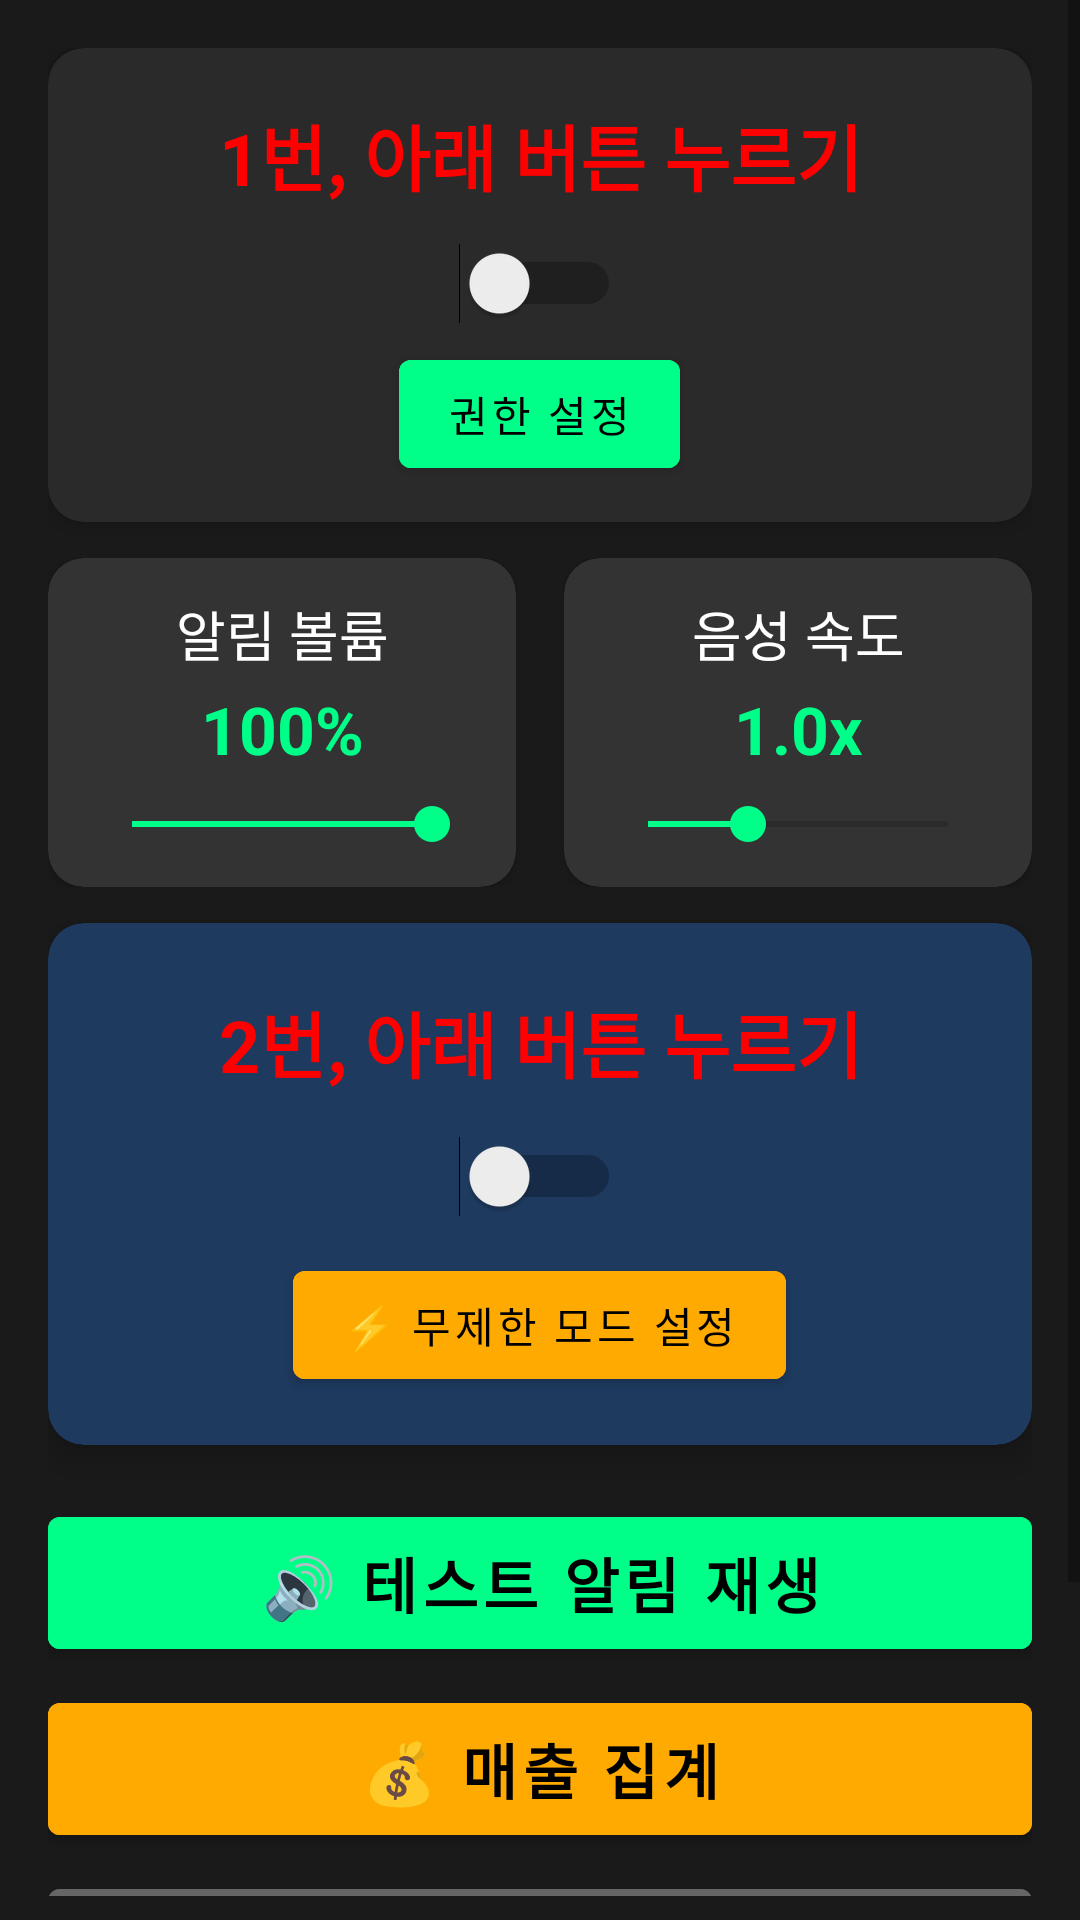

The Android layout XML behind this screen, and the referenced resources:
<!-- AndroidManifest.xml: application theme Theme.BankVoiceAlert -->
<!-- res/layout/activity_main.xml -->
<?xml version="1.0" encoding="utf-8"?>
<RelativeLayout xmlns:android="http://schemas.android.com/apk/res/android"
    xmlns:app="http://schemas.android.com/apk/res-auto"
    xmlns:tools="http://schemas.android.com/tools"
    android:layout_width="match_parent"
    android:layout_height="match_parent"
    android:background="#1a1a1a"
    tools:context=".MainActivity">

<ScrollView
    android:layout_width="match_parent"
    android:layout_height="match_parent"
    android:layout_above="@+id/adContainer"
    android:fillViewport="true">

<LinearLayout
    android:layout_width="match_parent"
    android:layout_height="wrap_content"
    android:orientation="vertical"
    android:padding="16dp">

    
    <androidx.cardview.widget.CardView
        android:layout_width="match_parent"
        android:layout_height="wrap_content"
        android:layout_marginBottom="12dp"
        app:cardBackgroundColor="#2a2a2a"
        app:cardCornerRadius="12dp"
        app:cardElevation="4dp">

        <LinearLayout
            android:layout_width="match_parent"
            android:layout_height="wrap_content"
            android:orientation="vertical"
            android:padding="12dp">

            <TextView
                android:id="@+id/statusText"
                android:layout_width="match_parent"
                android:layout_height="wrap_content"
                android:text="1번, 아래 버튼 누르기"
                android:textColor="#ff0000"
                android:textSize="24sp"
                android:textStyle="bold"
                android:gravity="center"
                android:padding="6dp"/>

            <Switch
                android:id="@+id/serviceSwitch"
                android:layout_width="wrap_content"
                android:layout_height="wrap_content"
                android:textColor="#ffffff"
                android:layout_gravity="center"
                android:layout_marginTop="6dp"/>

            <Button
                android:id="@+id/permissionButton"
                android:layout_width="wrap_content"
                android:layout_height="wrap_content"
                android:text="권한 설정"
                android:layout_gravity="center"
                android:layout_marginTop="6dp"
                android:backgroundTint="#00ff88"
                android:textColor="#000000"/>
        </LinearLayout>
    </androidx.cardview.widget.CardView>

    
    <LinearLayout
        android:layout_width="match_parent"
        android:layout_height="wrap_content"
        android:orientation="horizontal"
        android:layout_marginBottom="12dp">

        
        <androidx.cardview.widget.CardView
            android:layout_width="0dp"
            android:layout_height="wrap_content"
            android:layout_weight="1"
            android:layout_marginEnd="8dp"
            app:cardBackgroundColor="#333333"
            app:cardCornerRadius="12dp"
            app:cardElevation="2dp">

            <LinearLayout
                android:layout_width="match_parent"
                android:layout_height="wrap_content"
                android:orientation="vertical"
                android:padding="12dp">

                <TextView
                    android:layout_width="match_parent"
                    android:layout_height="wrap_content"
                    android:text="알림 볼륨"
                    android:textColor="#ffffff"
                    android:textSize="18sp"
                    android:gravity="center"/>

                <TextView
                    android:id="@+id/volumeText"
                    android:layout_width="match_parent"
                    android:layout_height="wrap_content"
                    android:text="100%"
                    android:textColor="#00ff88"
                    android:textSize="22sp"
                    android:textStyle="bold"
                    android:gravity="center"
                    android:layout_marginTop="4dp"/>

                <SeekBar
                    android:id="@+id/volumeSeekBar"
                    android:layout_width="match_parent"
                    android:layout_height="wrap_content"
                    android:layout_marginTop="8dp"
                    android:max="100"
                    android:progress="100"
                    android:progressTint="#00ff88"
                    android:thumbTint="#00ff88"/>
            </LinearLayout>
        </androidx.cardview.widget.CardView>

        
        <androidx.cardview.widget.CardView
            android:layout_width="0dp"
            android:layout_height="wrap_content"
            android:layout_weight="1"
            android:layout_marginStart="8dp"
            app:cardBackgroundColor="#333333"
            app:cardCornerRadius="12dp"
            app:cardElevation="2dp">

            <LinearLayout
                android:layout_width="match_parent"
                android:layout_height="wrap_content"
                android:orientation="vertical"
                android:padding="12dp">

                <TextView
                    android:layout_width="match_parent"
                    android:layout_height="wrap_content"
                    android:text="음성 속도"
                    android:textColor="#ffffff"
                    android:textSize="18sp"
                    android:gravity="center"/>

                <TextView
                    android:id="@+id/speedText"
                    android:layout_width="match_parent"
                    android:layout_height="wrap_content"
                    android:text="1.0x"
                    android:textColor="#00ff88"
                    android:textSize="22sp"
                    android:textStyle="bold"
                    android:gravity="center"
                    android:layout_marginTop="4dp"/>

                <SeekBar
                    android:id="@+id/speedSeekBar"
                    android:layout_width="match_parent"
                    android:layout_height="wrap_content"
                    android:layout_marginTop="8dp"
                    android:max="30"
                    android:progress="10"
                    android:progressTint="#00ff88"
                    android:thumbTint="#00ff88"/>
            </LinearLayout>
        </androidx.cardview.widget.CardView>
    </LinearLayout>

    
    <androidx.cardview.widget.CardView
        android:layout_width="match_parent"
        android:layout_height="wrap_content"
        android:layout_marginBottom="12dp"
        app:cardBackgroundColor="#1e3a5f"
        app:cardCornerRadius="12dp"
        app:cardElevation="6dp"
        app:strokeColor="#00ff88"
        app:strokeWidth="2dp">

        <LinearLayout
            android:layout_width="match_parent"
            android:layout_height="wrap_content"
            android:orientation="vertical"
            android:padding="16dp">

            <TextView
                android:id="@+id/backgroundText"
                android:layout_width="match_parent"
                android:layout_height="wrap_content"
                android:text="2번, 아래 버튼 누르기"
                android:textColor="#ff0000"
                android:textSize="24sp"
                android:textStyle="bold"
                android:gravity="center"
                android:padding="6dp"/>

            <Switch
                android:id="@+id/backgroundSwitch"
                android:layout_width="wrap_content"
                android:layout_height="wrap_content"
                android:textColor="#ffffff"
                android:layout_gravity="center"
                android:layout_marginTop="8dp"/>

            <Button
                android:id="@+id/batteryOptimizationButton"
                android:layout_width="wrap_content"
                android:layout_height="wrap_content"
                android:text="⚡ 무제한 모드 설정"
                android:textColor="#000000"
                android:backgroundTint="#ffaa00"
                android:layout_gravity="center"
                android:layout_marginTop="12dp"/>
        </LinearLayout>
    </androidx.cardview.widget.CardView>

    
    <Button
        android:id="@+id/testButton"
        android:layout_width="match_parent"
        android:layout_height="56dp"
        android:text="🔊 테스트 알림 재생"
        android:textSize="20sp"
        android:textStyle="bold"
        android:backgroundTint="#00ff88"
        android:textColor="#000000"
        android:layout_marginTop="6dp"/>

    
    <Button
        android:id="@+id/salesSummaryButton"
        android:layout_width="match_parent"
        android:layout_height="56dp"
        android:text="💰 매출 집계"
        android:textSize="20sp"
        android:textStyle="bold"
        android:backgroundTint="#ffaa00"
        android:textColor="#000000"
        android:layout_marginTop="6dp"/>

    
    <Button
        android:id="@+id/helpButton"
        android:layout_width="match_parent"
        android:layout_height="56dp"
        android:text="📖 사용 방법 다시 보기"
        android:textSize="20sp"
        android:textStyle="bold"
        android:backgroundTint="#666666"
        android:textColor="#ffffff"
        android:layout_marginTop="6dp"/>

    
    <Button
        android:id="@+id/supportButton"
        android:layout_width="match_parent"
        android:layout_height="56dp"
        android:text="❓ 오류 제보 및 문의"
        android:textSize="20sp"
        android:textStyle="bold"
        android:backgroundTint="#666666"
        android:textColor="#ffffff"
        android:layout_marginTop="6dp"/>



</LinearLayout>
</ScrollView>


<LinearLayout
    android:id="@+id/adContainer"
    android:layout_width="match_parent"
    android:layout_height="wrap_content"
    android:layout_alignParentBottom="true"
    android:orientation="vertical"
    android:gravity="center"
    android:background="#1a1a1a"
    android:paddingTop="4dp"
    android:paddingBottom="4dp"/>

</RelativeLayout>
<!-- resources referenced by this layout -->
<resources>
  <style name="Theme.BankVoiceAlert" parent="Theme.MaterialComponents.DayNight.NoActionBar">
          
          <item name="colorPrimary">#00ff88</item>
          <item name="colorPrimaryVariant">#00cc66</item>
          <item name="colorOnPrimary">@color/black</item>
          
          <item name="colorSecondary">#00ff88</item>
          <item name="colorSecondaryVariant">#00cc66</item>
          <item name="colorOnSecondary">@color/black</item>
          
          <item name="android:statusBarColor">?attr/colorPrimaryVariant</item>
          
          <item name="android:windowBackground">#1a1a1a</item>
      </style>
  <color name="black">#FF000000</color>
</resources>
